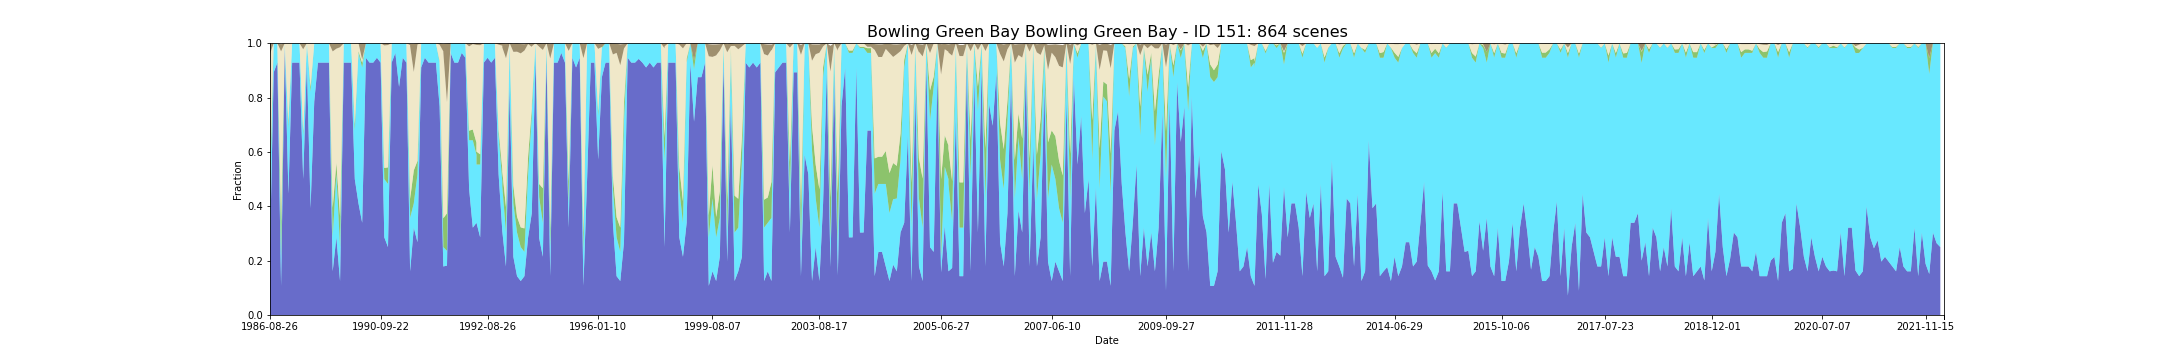

The file beside this chart, header and first rows:
feature_id, water, wet, bs, pv, npv, pc_missing, date, s3_csv_path, display_time
151, 0.25, 0.1964, 0.03661, 0.07375, 0.4405, 0.0, 1986-08-26T23:31:50Z, s3://dea-public-data-dev/projects/WIT/Ra…, 1986-08-26
151, 0.25, 0.1964, 0.03661, 0.07375, 0.4405, 0.0, 1986-08-26T23:32:14Z, s3://dea-public-data-dev/projects/WIT/Ra…, 1986-08-26
151, 0.8929, 0.1071, 0.0, 0.0, 0.0, 0.0, 1987-05-25T23:34:43Z, s3://dea-public-data-dev/projects/WIT/Ra…, 1987-05-25
151, 0.8929, 0.1071, 0.0, 0.0, 0.0, 0.0, 1987-05-25T23:35:07Z, s3://dea-public-data-dev/projects/WIT/Ra…, 1987-05-25
151, 0.9286, 0.07143, 0.0, 0.0, 0.0, 0.0, 1987-07-12T23:36:09Z, s3://dea-public-data-dev/projects/WIT/Ra…, 1987-07-12
151, 0.9286, 0.07143, 0.0, 0.0, 0.0, 0.0, 1987-07-12T23:35:45Z, s3://dea-public-data-dev/projects/WIT/Ra…, 1987-07-12
151, 0.1071, 0.1071, 0.02625, 0.1298, 0.6259, 0.0, 1987-09-30T23:38:13Z, s3://dea-public-data-dev/projects/WIT/Ra…, 1987-09-30
151, 0.1071, 0.1071, 0.02625, 0.1298, 0.6259, 0.0, 1987-09-30T23:37:49Z, s3://dea-public-data-dev/projects/WIT/Ra…, 1987-09-30
151, 0.9821, 0.01786, 0.0, 0.0, 0.0, 0.0, 1988-02-21T23:40:44Z, s3://dea-public-data-dev/projects/WIT/Ra…, 1988-02-21
151, 0.9821, 0.01786, 0.0, 0.0, 0.0, 0.0, 1988-02-21T23:40:20Z, s3://dea-public-data-dev/projects/WIT/Ra…, 1988-02-21
151, 0.4464, 0.2321, 0.0, 0.02214, 0.2998, 0.0, 1988-04-09T23:40:43Z, s3://dea-public-data-dev/projects/WIT/Ra…, 1988-04-09
151, 0.4464, 0.25, 0.0, 0.02214, 0.282, 0.0, 1988-04-09T23:41:07Z, s3://dea-public-data-dev/projects/WIT/Ra…, 1988-04-09
151, 0.9286, 0.07143, 0.0, 0.0, 0.0, 0.0, 1988-06-12T23:41:11Z, s3://dea-public-data-dev/projects/WIT/Ra…, 1988-06-12
151, 0.9286, 0.07143, 0.0, 0.0, 0.0, 0.0, 1988-06-12T23:41:35Z, s3://dea-public-data-dev/projects/WIT/Ra…, 1988-06-12
151, 0.9286, 0.07143, 0.0, 0.0, 0.0, 0.0, 1988-07-14T23:41:19Z, s3://dea-public-data-dev/projects/WIT/Ra…, 1988-07-14
151, 0.9286, 0.07143, 0.0, 0.0, 0.0, 0.0, 1988-07-14T23:41:43Z, s3://dea-public-data-dev/projects/WIT/Ra…, 1988-07-14
151, 0.9286, 0.07143, 0.0, 0.0, 0.0, 0.0, 1988-07-30T23:41:21Z, s3://dea-public-data-dev/projects/WIT/Ra…, 1988-07-30
151, 0.9286, 0.07143, 0.0, 0.0, 0.0, 0.0, 1988-07-30T23:41:45Z, s3://dea-public-data-dev/projects/WIT/Ra…, 1988-07-30
151, 0.5, 0.1607, 0.02196, 0.01625, 0.3009, 0.0, 1988-09-16T23:41:21Z, s3://dea-public-data-dev/projects/WIT/Ra…, 1988-09-16
151, 0.5, 0.1607, 0.02196, 0.01625, 0.3009, 0.0, 1988-09-16T23:41:45Z, s3://dea-public-data-dev/projects/WIT/Ra…, 1988-09-16
151, 0.9286, 0.07143, 0.0, 0.0, 0.0, 0.0, 1988-12-05T23:41:07Z, s3://dea-public-data-dev/projects/WIT/Ra…, 1988-12-05
151, 0.3929, 0.4286, 0.0007143, 0.01696, 0.1607, 0.0, 1989-04-28T23:39:25Z, s3://dea-public-data-dev/projects/WIT/Ra…, 1989-04-28
151, 0.3929, 0.4286, 0.0007143, 0.01696, 0.1607, 0.0, 1989-04-28T23:39:49Z, s3://dea-public-data-dev/projects/WIT/Ra…, 1989-04-28
151, 0.7857, 0.2143, 0.0, 0.0, 0.0, 0.0, 1989-05-30T23:39:20Z, s3://dea-public-data-dev/projects/WIT/Ra…, 1989-05-30
151, 0.7857, 0.2143, 0.0, 0.0, 0.0, 0.0, 1989-05-30T23:38:56Z, s3://dea-public-data-dev/projects/WIT/Ra…, 1989-05-30
151, 0.9286, 0.07143, 0.0, 0.0, 0.0, 0.0, 1989-07-17T23:38:20Z, s3://dea-public-data-dev/projects/WIT/Ra…, 1989-07-17
151, 0.9286, 0.07143, 0.0, 0.0, 0.0, 0.0, 1989-08-02T23:38:01Z, s3://dea-public-data-dev/projects/WIT/Ra…, 1989-08-02
151, 0.9286, 0.07143, 0.0, 0.0, 0.0, 0.0, 1989-08-02T23:37:37Z, s3://dea-public-data-dev/projects/WIT/Ra…, 1989-08-02
151, 0.9286, 0.07143, 0.0, 0.0, 0.0, 0.0, 1989-08-18T23:37:37Z, s3://dea-public-data-dev/projects/WIT/Ra…, 1989-08-18
151, 0.9286, 0.07143, 0.0, 0.0, 0.0, 0.0, 1989-08-18T23:37:13Z, s3://dea-public-data-dev/projects/WIT/Ra…, 1989-08-18
151, 0.9286, 0.07143, 0.0, 0.0, 0.0, 0.0, 1989-09-03T23:36:55Z, s3://dea-public-data-dev/projects/WIT/Ra…, 1989-09-03
151, 0.9286, 0.07143, 0.0, 0.0, 0.0, 0.0, 1989-09-03T23:37:19Z, s3://dea-public-data-dev/projects/WIT/Ra…, 1989-09-03
151, 0.1607, 0.125, 0.02714, 0.1086, 0.5755, 0.0, 1989-09-19T23:36:23Z, s3://dea-public-data-dev/projects/WIT/Ra…, 1989-09-19
151, 0.1607, 0.125, 0.02714, 0.1086, 0.5755, 0.0, 1989-09-19T23:36:47Z, s3://dea-public-data-dev/projects/WIT/Ra…, 1989-09-19
151, 0.2857, 0.2321, 0.01821, 0.0425, 0.4195, 0.0, 1989-10-05T23:36:13Z, s3://dea-public-data-dev/projects/WIT/Ra…, 1989-10-05
151, 0.2857, 0.2321, 0.01821, 0.0425, 0.4195, 0.0, 1989-10-05T23:36:37Z, s3://dea-public-data-dev/projects/WIT/Ra…, 1989-10-05
151, 0.125, 0.125, 0.01304, 0.1132, 0.622, 0.0, 1989-11-06T23:35:36Z, s3://dea-public-data-dev/projects/WIT/Ra…, 1989-11-06
151, 0.125, 0.125, 0.01304, 0.1132, 0.622, 0.0, 1989-11-06T23:35:12Z, s3://dea-public-data-dev/projects/WIT/Ra…, 1989-11-06
151, 0.9286, 0.07143, 0.0, 0.0, 0.0, 0.0, 1989-12-08T23:34:15Z, s3://dea-public-data-dev/projects/WIT/Ra…, 1989-12-08
151, 0.9286, 0.07143, 0.0, 0.0, 0.0, 0.0, 1989-12-08T23:34:39Z, s3://dea-public-data-dev/projects/WIT/Ra…, 1989-12-08
151, 0.9286, 0.07143, 0.0, 0.0, 0.0, 0.0, 1990-02-10T23:32:15Z, s3://dea-public-data-dev/projects/WIT/Ra…, 1990-02-10
151, 0.9286, 0.07143, 0.0, 0.0, 0.0, 0.0, 1990-02-10T23:32:39Z, s3://dea-public-data-dev/projects/WIT/Ra…, 1990-02-10
151, 0.9286, 0.07143, 0.0, 0.0, 0.0, 0.0, 1990-03-14T23:31:11Z, s3://dea-public-data-dev/projects/WIT/Ra…, 1990-03-14
151, 0.5, 0.1786, 0.0, 0.02375, 0.2977, 0.0, 1990-04-15T23:31:15Z, s3://dea-public-data-dev/projects/WIT/Ra…, 1990-04-15
151, 0.5, 0.1786, 0.0, 0.02375, 0.2977, 0.0, 1990-04-15T23:30:51Z, s3://dea-public-data-dev/projects/WIT/Ra…, 1990-04-15
151, 0.4107, 0.5536, 0.0, 0.006607, 0.02911, 0.0, 1990-06-18T23:30:47Z, s3://dea-public-data-dev/projects/WIT/Ra…, 1990-06-18
151, 0.4107, 0.5536, 0.0, 0.006607, 0.02911, 0.0, 1990-06-18T23:31:11Z, s3://dea-public-data-dev/projects/WIT/Ra…, 1990-06-18
151, 0.3393, 0.5714, 0.06018, 0.01679, 0.01214, 0.0, 1990-07-04T23:30:45Z, s3://dea-public-data-dev/projects/WIT/Ra…, 1990-07-04
151, 0.3393, 0.5714, 0.06018, 0.01679, 0.01214, 0.0, 1990-07-04T23:31:09Z, s3://dea-public-data-dev/projects/WIT/Ra…, 1990-07-04
151, 0.9464, 0.05357, 0.0, 0.0, 0.0, 0.0, 1990-07-20T23:30:41Z, s3://dea-public-data-dev/projects/WIT/Ra…, 1990-07-20
151, 0.9464, 0.05357, 0.0, 0.0, 0.0, 0.0, 1990-07-20T23:31:05Z, s3://dea-public-data-dev/projects/WIT/Ra…, 1990-07-20
151, 0.9286, 0.07143, 0.0, 0.0, 0.0, 0.0, 1990-08-05T23:31:01Z, s3://dea-public-data-dev/projects/WIT/Ra…, 1990-08-05
151, 0.9286, 0.07143, 0.0, 0.0, 0.0, 0.0, 1990-08-05T23:30:37Z, s3://dea-public-data-dev/projects/WIT/Ra…, 1990-08-05
151, 0.9286, 0.07143, 0.0, 0.0, 0.0, 0.0, 1990-08-21T23:30:57Z, s3://dea-public-data-dev/projects/WIT/Ra…, 1990-08-21
151, 0.9286, 0.07143, 0.0, 0.0, 0.0, 0.0, 1990-08-21T23:30:33Z, s3://dea-public-data-dev/projects/WIT/Ra…, 1990-08-21
151, 0.9464, 0.05357, 0.0, 0.0, 0.0, 0.0, 1990-09-06T23:30:50Z, s3://dea-public-data-dev/projects/WIT/Ra…, 1990-09-06
151, 0.9464, 0.05357, 0.0, 0.0, 0.0, 0.0, 1990-09-06T23:30:26Z, s3://dea-public-data-dev/projects/WIT/Ra…, 1990-09-06
151, 0.9286, 0.07143, 0.0, 0.0, 0.0, 0.0, 1990-09-22T23:30:48Z, s3://dea-public-data-dev/projects/WIT/Ra…, 1990-09-22
151, 0.2857, 0.2143, 0.007321, 0.04107, 0.4507, 0.0, 1990-10-24T23:30:33Z, s3://dea-public-data-dev/projects/WIT/Ra…, 1990-10-24
151, 0.2857, 0.2143, 0.007321, 0.04107, 0.4507, 0.0, 1990-10-24T23:30:09Z, s3://dea-public-data-dev/projects/WIT/Ra…, 1990-10-24
... 804 more rows
